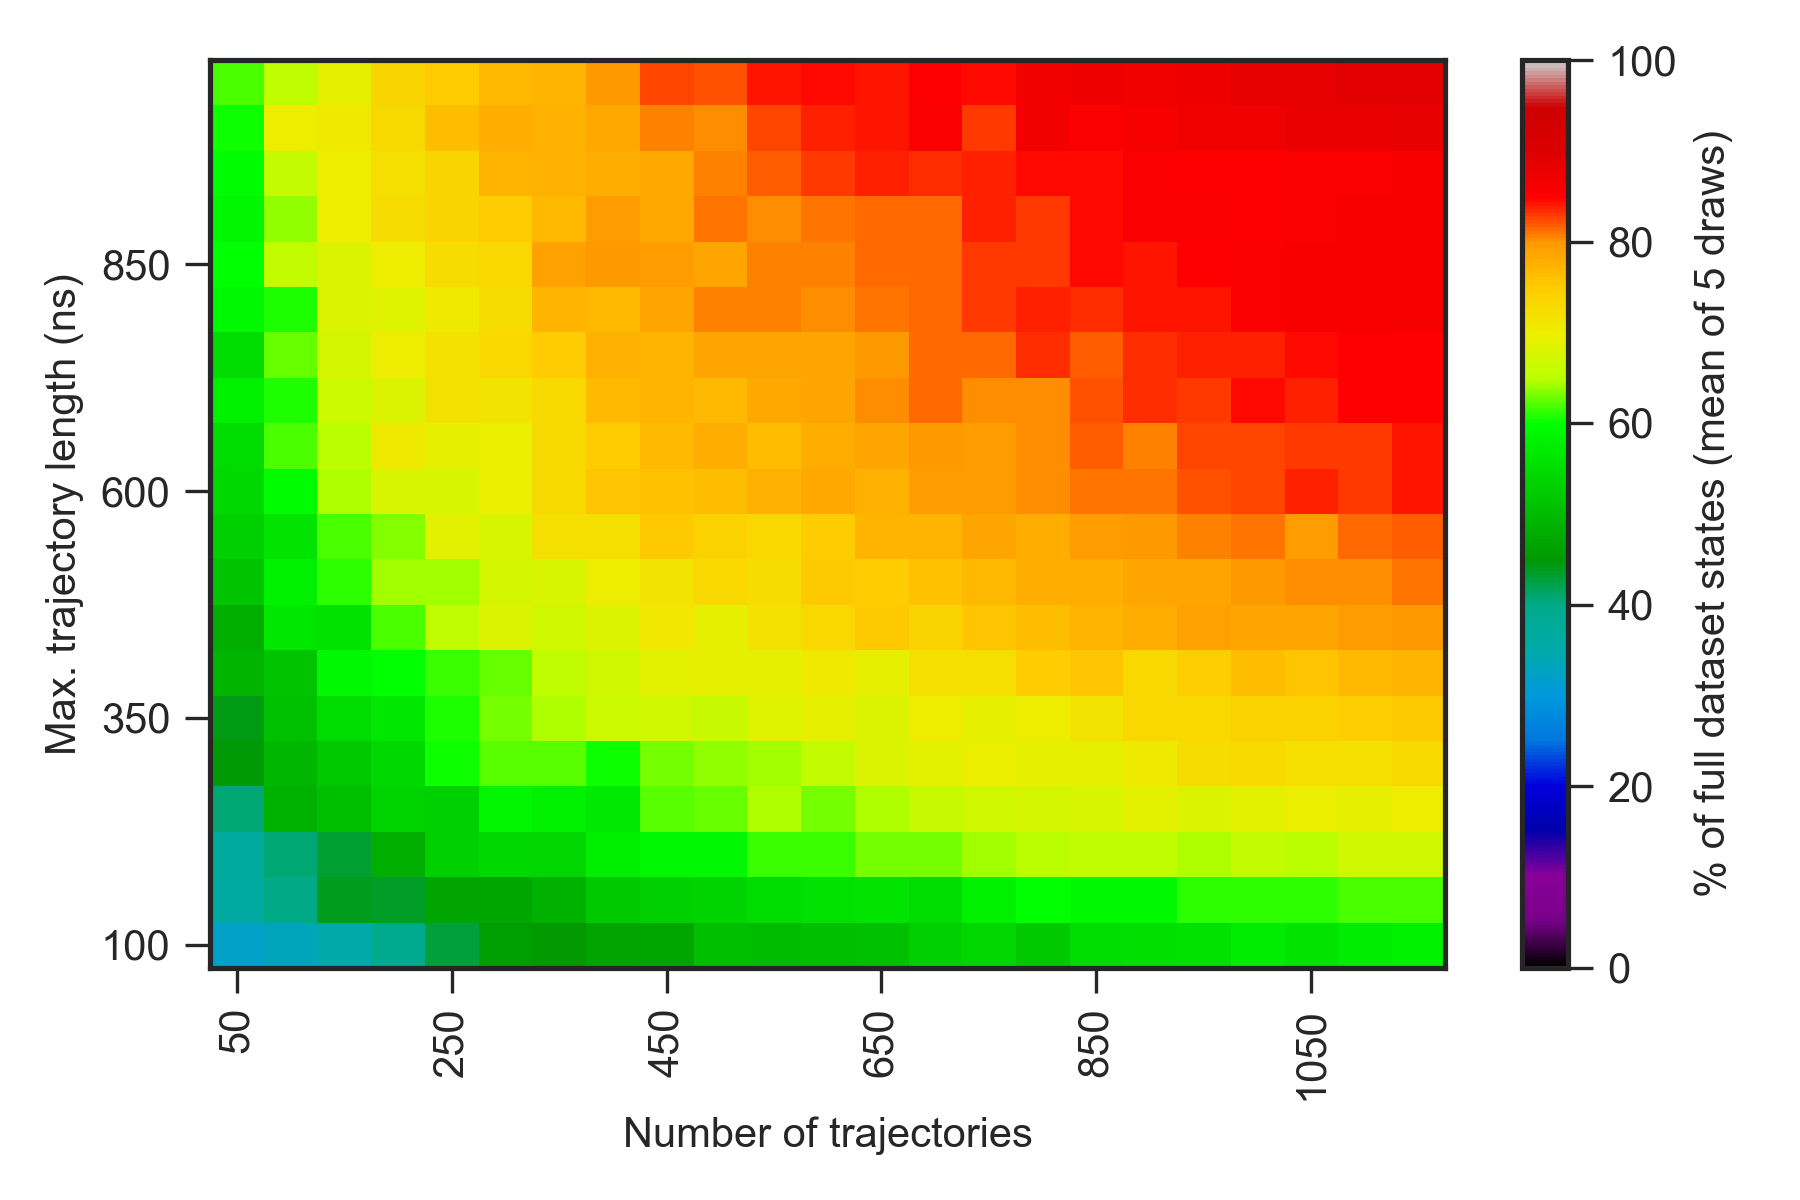

The file beside this chart, header and first rows:
0.000000000000000000e+00, 0.000000000000000000e+00, 0.000000000000000000e+00, 0.000000000000000000e+00, 0.000000000000000000e+00, 0.000000000000000000e+00, 0.000000000000000000e+00, 0.000000000000000000e+00, 0.000000000000000000e+00, 0.000000000000000000e+00, 0.000000000000000000e+00, 0.000000000000000000e+00, 0.000000000000000000e+00, 0.000000000000000000e+00, 0.000000000000000000e+00, 0.000000000000000000e+00, 0.000000000000000000e+00, 0.000000000000000000e+00, 0.000000000000000000e+00, 0.000000000000000000e+00, 0.000000000000000000e+00, 0.000000000000000000e+00, 0.000000000000000000e+00, 0.000000000000000000e+00
0.000000000000000000e+00, 2.360000000000000142e+01, 2.539999999999999858e+01, 2.719999999999999929e+01, 3.019999999999999929e+01, 3.119999999999999929e+01, 3.300000000000000000e+01, 3.439999999999999858e+01, 3.600000000000000000e+01, 3.539999999999999858e+01, 3.620000000000000284e+01, 3.800000000000000000e+01, 3.860000000000000142e+01, 3.960000000000000142e+01, 3.879999999999999716e+01, 4.100000000000000000e+01, 4.160000000000000142e+01, 4.060000000000000142e+01, 4.120000000000000284e+01, 4.139999999999999858e+01, 4.220000000000000284e+01, 4.179999999999999716e+01, 4.179999999999999716e+01, 4.300000000000000000e+01
0.000000000000000000e+00, 2.400000000000000000e+01, 3.239999999999999858e+01, 3.339999999999999858e+01, 3.539999999999999858e+01, 3.920000000000000284e+01, 4.260000000000000142e+01, 4.600000000000000000e+01, 4.520000000000000284e+01, 4.679999999999999716e+01, 4.700000000000000000e+01, 5.060000000000000142e+01, 5.020000000000000284e+01, 5.039999999999999858e+01, 5.100000000000000000e+01, 5.300000000000000000e+01, 5.420000000000000284e+01, 5.220000000000000284e+01, 5.479999999999999716e+01, 5.520000000000000284e+01, 5.579999999999999716e+01, 5.720000000000000284e+01, 5.600000000000000000e+01, 5.720000000000000284e+01
0.000000000000000000e+00, 2.380000000000000071e+01, 3.660000000000000142e+01, 4.000000000000000000e+01, 4.400000000000000000e+01, 4.339999999999999858e+01, 4.679999999999999716e+01, 4.700000000000000000e+01, 4.879999999999999716e+01, 5.200000000000000000e+01, 5.300000000000000000e+01, 5.360000000000000142e+01, 5.479999999999999716e+01, 5.579999999999999716e+01, 5.600000000000000000e+01, 5.479999999999999716e+01, 5.820000000000000284e+01, 5.979999999999999716e+01, 5.920000000000000284e+01, 5.920000000000000284e+01, 6.120000000000000284e+01, 6.100000000000000000e+01, 6.100000000000000000e+01, 6.179999999999999716e+01
0.000000000000000000e+00, 2.860000000000000142e+01, 3.700000000000000000e+01, 4.079999999999999716e+01, 4.320000000000000284e+01, 4.839999999999999858e+01, 5.300000000000000000e+01, 5.439999999999999858e+01, 5.400000000000000000e+01, 5.760000000000000142e+01, 5.900000000000000000e+01, 5.920000000000000284e+01, 6.160000000000000142e+01, 6.160000000000000142e+01, 6.320000000000000284e+01, 6.300000000000000000e+01, 6.420000000000000284e+01, 6.500000000000000000e+01, 6.540000000000000568e+01, 6.559999999999999432e+01, 6.479999999999999716e+01, 6.579999999999999716e+01, 6.520000000000000284e+01, 6.700000000000000000e+01
0.000000000000000000e+00, 3.160000000000000142e+01, 4.079999999999999716e+01, 4.879999999999999716e+01, 5.039999999999999858e+01, 5.379999999999999716e+01, 5.300000000000000000e+01, 5.879999999999999716e+01, 5.800000000000000000e+01, 5.700000000000000000e+01, 6.220000000000000284e+01, 6.279999999999999716e+01, 6.479999999999999716e+01, 6.300000000000000000e+01, 6.459999999999999432e+01, 6.620000000000000284e+01, 6.679999999999999716e+01, 6.720000000000000284e+01, 6.779999999999999716e+01, 6.879999999999999716e+01, 6.800000000000000000e+01, 6.879999999999999716e+01, 6.979999999999999716e+01, 6.940000000000000568e+01
0.000000000000000000e+00, 3.720000000000000284e+01, 4.479999999999999716e+01, 4.960000000000000142e+01, 5.200000000000000000e+01, 5.460000000000000142e+01, 6.039999999999999858e+01, 6.239999999999999858e+01, 6.220000000000000284e+01, 6.039999999999999858e+01, 6.320000000000000284e+01, 6.400000000000000000e+01, 6.440000000000000568e+01, 6.600000000000000000e+01, 6.820000000000000284e+01, 6.879999999999999716e+01, 6.979999999999999716e+01, 6.940000000000000568e+01, 6.940000000000000568e+01, 7.059999999999999432e+01, 7.240000000000000568e+01, 7.279999999999999716e+01, 7.220000000000000284e+01, 7.220000000000000284e+01
0.000000000000000000e+00, 3.860000000000000142e+01, 4.439999999999999858e+01, 5.100000000000000000e+01, 5.500000000000000000e+01, 5.639999999999999858e+01, 6.079999999999999716e+01, 6.300000000000000000e+01, 6.479999999999999716e+01, 6.659999999999999432e+01, 6.700000000000000000e+01, 6.640000000000000568e+01, 6.840000000000000568e+01, 6.940000000000000568e+01, 6.820000000000000284e+01, 7.020000000000000284e+01, 6.920000000000000284e+01, 7.000000000000000000e+01, 7.120000000000000284e+01, 7.340000000000000568e+01, 7.340000000000000568e+01, 7.400000000000000000e+01, 7.420000000000000284e+01, 7.440000000000000568e+01
0.000000000000000000e+00, 3.600000000000000000e+01, 4.900000000000000000e+01, 5.120000000000000284e+01, 5.900000000000000000e+01, 5.979999999999999716e+01, 6.139999999999999858e+01, 6.260000000000000142e+01, 6.559999999999999432e+01, 6.700000000000000000e+01, 6.879999999999999716e+01, 6.940000000000000568e+01, 6.920000000000000284e+01, 7.059999999999999432e+01, 6.920000000000000284e+01, 7.220000000000000284e+01, 7.220000000000000284e+01, 7.479999999999999716e+01, 7.540000000000000568e+01, 7.320000000000000284e+01, 7.459999999999999432e+01, 7.620000000000000284e+01, 7.559999999999999432e+01, 7.679999999999999716e+01
0.000000000000000000e+00, 3.600000000000000000e+01, 4.839999999999999858e+01, 5.660000000000000142e+01, 5.560000000000000142e+01, 6.179999999999999716e+01, 6.559999999999999432e+01, 6.820000000000000284e+01, 6.679999999999999716e+01, 6.800000000000000000e+01, 7.100000000000000000e+01, 6.940000000000000568e+01, 7.159999999999999432e+01, 7.340000000000000568e+01, 7.500000000000000000e+01, 7.379999999999999716e+01, 7.540000000000000568e+01, 7.640000000000000568e+01, 7.700000000000000000e+01, 7.779999999999999716e+01, 7.900000000000000000e+01, 7.859999999999999432e+01, 7.859999999999999432e+01, 7.959999999999999432e+01
0.000000000000000000e+00, 4.179999999999999716e+01, 5.139999999999999858e+01, 5.820000000000000284e+01, 6.100000000000000000e+01, 6.440000000000000568e+01, 6.440000000000000568e+01, 6.740000000000000568e+01, 6.779999999999999716e+01, 7.020000000000000284e+01, 7.140000000000000568e+01, 7.320000000000000284e+01, 7.240000000000000568e+01, 7.520000000000000284e+01, 7.479999999999999716e+01, 7.579999999999999716e+01, 7.679999999999999716e+01, 7.800000000000000000e+01, 7.800000000000000000e+01, 7.859999999999999432e+01, 7.859999999999999432e+01, 7.979999999999999716e+01, 8.040000000000000568e+01, 8.040000000000000568e+01
0.000000000000000000e+00, 4.400000000000000000e+01, 5.279999999999999716e+01, 5.600000000000000000e+01, 6.200000000000000000e+01, 6.339999999999999858e+01, 6.879999999999999716e+01, 6.759999999999999432e+01, 7.200000000000000000e+01, 7.200000000000000000e+01, 7.500000000000000000e+01, 7.420000000000000284e+01, 7.320000000000000284e+01, 7.479999999999999716e+01, 7.720000000000000284e+01, 7.720000000000000284e+01, 7.859999999999999432e+01, 7.800000000000000000e+01, 7.959999999999999432e+01, 8.000000000000000000e+01, 8.059999999999999432e+01, 8.120000000000000284e+01, 7.959999999999999432e+01, 8.159999999999999432e+01
0.000000000000000000e+00, 4.339999999999999858e+01, 5.460000000000000142e+01, 5.960000000000000142e+01, 6.479999999999999716e+01, 6.779999999999999716e+01, 6.759999999999999432e+01, 6.979999999999999716e+01, 7.300000000000000000e+01, 7.559999999999999432e+01, 7.600000000000000000e+01, 7.620000000000000284e+01, 7.740000000000000568e+01, 7.840000000000000568e+01, 7.759999999999999432e+01, 7.959999999999999432e+01, 7.959999999999999432e+01, 8.020000000000000284e+01, 8.100000000000000000e+01, 8.120000000000000284e+01, 8.220000000000000284e+01, 8.279999999999999716e+01, 8.359999999999999432e+01, 8.300000000000000000e+01
0.000000000000000000e+00, 4.360000000000000142e+01, 5.500000000000000000e+01, 6.179999999999999716e+01, 6.500000000000000000e+01, 7.059999999999999432e+01, 6.920000000000000284e+01, 6.979999999999999716e+01, 7.279999999999999716e+01, 7.479999999999999716e+01, 7.659999999999999432e+01, 7.800000000000000000e+01, 7.640000000000000568e+01, 7.779999999999999716e+01, 7.859999999999999432e+01, 7.979999999999999716e+01, 7.959999999999999432e+01, 8.040000000000000568e+01, 8.179999999999999716e+01, 8.059999999999999432e+01, 8.279999999999999716e+01, 8.259999999999999432e+01, 8.320000000000000284e+01, 8.300000000000000000e+01
0.000000000000000000e+00, 4.879999999999999716e+01, 5.820000000000000284e+01, 6.079999999999999716e+01, 6.659999999999999432e+01, 6.800000000000000000e+01, 7.179999999999999716e+01, 7.140000000000000568e+01, 7.279999999999999716e+01, 7.659999999999999432e+01, 7.700000000000000000e+01, 7.679999999999999716e+01, 7.820000000000000284e+01, 7.879999999999999716e+01, 8.020000000000000284e+01, 8.159999999999999432e+01, 8.020000000000000284e+01, 8.040000000000000568e+01, 8.220000000000000284e+01, 8.340000000000000568e+01, 8.320000000000000284e+01, 8.440000000000000568e+01, 8.359999999999999432e+01, 8.479999999999999716e+01
0.000000000000000000e+00, 4.420000000000000284e+01, 5.500000000000000000e+01, 6.260000000000000142e+01, 6.720000000000000284e+01, 7.020000000000000284e+01, 7.159999999999999432e+01, 7.340000000000000568e+01, 7.479999999999999716e+01, 7.759999999999999432e+01, 7.720000000000000284e+01, 7.879999999999999716e+01, 7.859999999999999432e+01, 7.859999999999999432e+01, 7.979999999999999716e+01, 8.159999999999999432e+01, 8.159999999999999432e+01, 8.340000000000000568e+01, 8.179999999999999716e+01, 8.340000000000000568e+01, 8.379999999999999716e+01, 8.379999999999999716e+01, 8.440000000000000568e+01, 8.500000000000000000e+01
0.000000000000000000e+00, 4.720000000000000284e+01, 5.900000000000000000e+01, 6.060000000000000142e+01, 6.800000000000000000e+01, 6.840000000000000568e+01, 7.059999999999999432e+01, 7.259999999999999432e+01, 7.700000000000000000e+01, 7.659999999999999432e+01, 7.879999999999999716e+01, 8.079999999999999716e+01, 8.079999999999999716e+01, 8.020000000000000284e+01, 8.100000000000000000e+01, 8.159999999999999432e+01, 8.300000000000000000e+01, 8.379999999999999716e+01, 8.340000000000000568e+01, 8.400000000000000000e+01, 8.420000000000000284e+01, 8.540000000000000568e+01, 8.579999999999999716e+01, 8.579999999999999716e+01
0.000000000000000000e+00, 4.879999999999999716e+01, 5.979999999999999716e+01, 6.579999999999999716e+01, 6.820000000000000284e+01, 7.000000000000000000e+01, 7.259999999999999432e+01, 7.340000000000000568e+01, 7.920000000000000284e+01, 7.979999999999999716e+01, 7.940000000000000568e+01, 7.879999999999999716e+01, 8.079999999999999716e+01, 8.079999999999999716e+01, 8.140000000000000568e+01, 8.140000000000000568e+01, 8.300000000000000000e+01, 8.320000000000000284e+01, 8.440000000000000568e+01, 8.400000000000000000e+01, 8.479999999999999716e+01, 8.540000000000000568e+01, 8.559999999999999432e+01, 8.600000000000000000e+01
0.000000000000000000e+00, 4.539999999999999858e+01, 5.879999999999999716e+01, 6.379999999999999716e+01, 7.000000000000000000e+01, 7.259999999999999432e+01, 7.379999999999999716e+01, 7.479999999999999716e+01, 7.679999999999999716e+01, 7.940000000000000568e+01, 7.820000000000000284e+01, 8.100000000000000000e+01, 8.040000000000000568e+01, 8.120000000000000284e+01, 8.159999999999999432e+01, 8.140000000000000568e+01, 8.359999999999999432e+01, 8.320000000000000284e+01, 8.440000000000000568e+01, 8.520000000000000284e+01, 8.520000000000000284e+01, 8.479999999999999716e+01, 8.540000000000000568e+01, 8.559999999999999432e+01
0.000000000000000000e+00, 4.679999999999999716e+01, 5.939999999999999858e+01, 6.600000000000000000e+01, 7.020000000000000284e+01, 7.220000000000000284e+01, 7.379999999999999716e+01, 7.720000000000000284e+01, 7.759999999999999432e+01, 7.779999999999999716e+01, 7.820000000000000284e+01, 8.079999999999999716e+01, 8.179999999999999716e+01, 8.300000000000000000e+01, 8.359999999999999432e+01, 8.340000000000000568e+01, 8.379999999999999716e+01, 8.459999999999999432e+01, 8.440000000000000568e+01, 8.520000000000000284e+01, 8.500000000000000000e+01, 8.500000000000000000e+01, 8.520000000000000284e+01, 8.540000000000000568e+01
0.000000000000000000e+00, 4.920000000000000284e+01, 6.039999999999999858e+01, 7.020000000000000284e+01, 7.059999999999999432e+01, 7.279999999999999716e+01, 7.640000000000000568e+01, 7.779999999999999716e+01, 7.740000000000000568e+01, 7.840000000000000568e+01, 8.059999999999999432e+01, 8.040000000000000568e+01, 8.279999999999999716e+01, 8.379999999999999716e+01, 8.400000000000000000e+01, 8.540000000000000568e+01, 8.320000000000000284e+01, 8.640000000000000568e+01, 8.540000000000000568e+01, 8.620000000000000284e+01, 8.679999999999999716e+01, 8.679999999999999716e+01, 8.759999999999999432e+01, 8.779999999999999716e+01
0.000000000000000000e+00, 4.779999999999999716e+01, 6.200000000000000000e+01, 6.540000000000000568e+01, 6.920000000000000284e+01, 7.359999999999999432e+01, 7.479999999999999716e+01, 7.659999999999999432e+01, 7.720000000000000284e+01, 7.979999999999999716e+01, 8.259999999999999432e+01, 8.220000000000000284e+01, 8.400000000000000000e+01, 8.440000000000000568e+01, 8.420000000000000284e+01, 8.479999999999999716e+01, 8.459999999999999432e+01, 8.640000000000000568e+01, 8.720000000000000284e+01, 8.679999999999999716e+01, 8.720000000000000284e+01, 8.840000000000000568e+01, 8.859999999999999432e+01, 8.879999999999999716e+01
